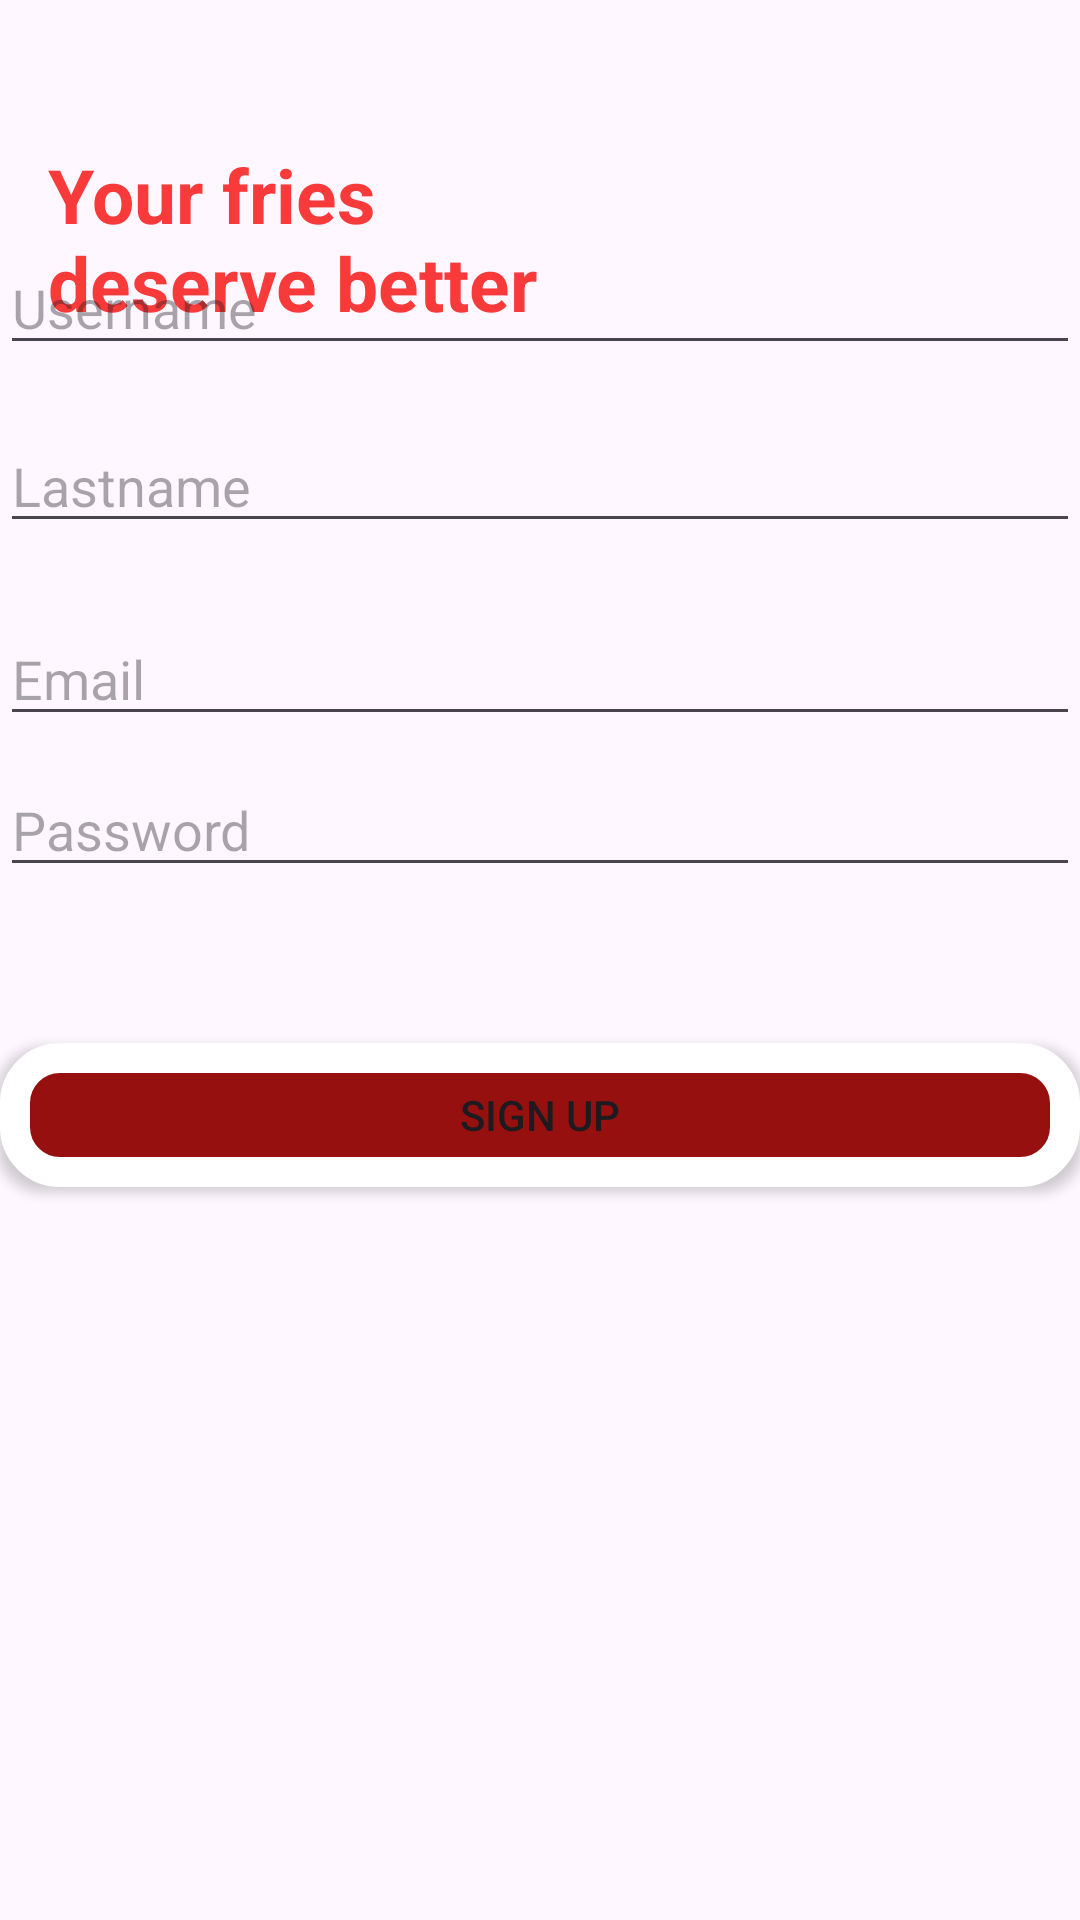

Produce the Android XML layout that renders to this screen, including the resource entries it uses.
<!-- AndroidManifest.xml: application theme Theme.Dayone -->
<!-- res/layout/activity_project.xml -->
<?xml version="1.0" encoding="utf-8"?>
<androidx.constraintlayout.widget.ConstraintLayout xmlns:android="http://schemas.android.com/apk/res/android"
    xmlns:app="http://schemas.android.com/apk/res-auto"
    xmlns:tools="http://schemas.android.com/tools"
    android:id="@+id/main"
    android:layout_width="match_parent"
    android:layout_height="match_parent"
    tools:context=".Project_Activity">

    <TextView
        android:id="@+id/textView1"
        android:layout_width="183dp"
        android:layout_height="64dp"
        android:layout_marginStart="16dp"
        android:layout_marginTop="48dp"
        android:layout_marginEnd="210dp"
        android:text="Your fries deserve better"
        android:textColor="@color/red"
        android:textSize="25dp"
        android:textStyle="bold"
        app:layout_constraintEnd_toEndOf="parent"
        app:layout_constraintHorizontal_bias="0.0"
        app:layout_constraintStart_toStartOf="parent"
        app:layout_constraintTop_toTopOf="parent" />

    <EditText
        android:id="@+id/username"
        android:layout_width="match_parent"
        android:layout_height="wrap_content"
        android:layout_marginTop="20dp"
        android:layout_marginBottom="9dp"
        android:hint="Username"
        android:inputType="textPersonName"
        app:counterEnabled="true"
        app:layout_constraintBottom_toTopOf="@+id/lastname"
        app:layout_constraintTop_toBottomOf="@+id/textView1"
        tools:layout_editor_absoluteX="0dp" />

    <EditText
        android:id="@+id/lastname"
        android:layout_width="match_parent"
        android:layout_height="wrap_content"
        android:layout_marginTop="9dp"
        android:layout_marginBottom="14dp"
        android:hint="Lastname"
        android:inputType="textPersonName"
        app:layout_constraintBottom_toTopOf="@+id/email"
        app:layout_constraintTop_toBottomOf="@+id/username"
        tools:layout_editor_absoluteX="0dp" />

    <EditText
        android:id="@+id/email"
        android:layout_width="match_parent"
        android:layout_height="wrap_content"
        android:layout_marginTop="9dp"
        android:layout_marginBottom="8dp"
        android:hint="Email"
        android:inputType="textEmailAddress"
        app:layout_constraintBottom_toTopOf="@+id/password"
        app:layout_constraintTop_toBottomOf="@+id/lastname"
        tools:layout_editor_absoluteX="0dp" />

    <EditText
        android:id="@+id/password"
        android:layout_width="match_parent"
        android:layout_height="wrap_content"
        android:layout_marginTop="1dp"
        android:layout_marginBottom="28dp"
        android:hint="Password"
        android:inputType="textPassword"
        app:layout_constraintBottom_toTopOf="@+id/btn_signup"
        app:layout_constraintTop_toBottomOf="@+id/email"
        tools:layout_editor_absoluteX="-32dp" />

    <Button
        android:id="@+id/btn_signup"
        android:layout_width="match_parent"
        android:layout_height="wrap_content"
        android:layout_marginTop="24dp"
        android:layout_marginBottom="296dp"
        android:background="@drawable/projectxm"
        android:text="Sign Up"
        app:layout_constraintBottom_toBottomOf="parent"
        app:layout_constraintTop_toBottomOf="@+id/password"
        tools:layout_editor_absoluteX="-56dp" />

</androidx.constraintlayout.widget.ConstraintLayout>
<!-- resources referenced by this layout -->
<resources>
  <color name="red">#F83A3A</color>
  <!-- drawable projectxm (drawable) -->
  <?xml version="1.0" encoding="utf-8"?>
  <shape xmlns:android="http://schemas.android.com/apk/res/android"
  
      android:shape="rectangle"
      >
      <corners
          android:radius="15dp"
          />
      <stroke
          android:width="10dp"
          android:color="@color/white"/>
  
      <solid android:color="@color/maroon"/>
  
  </shape>
  <style name="Theme.Dayone" parent="Base.Theme.Dayone" />
  <color name="white">#FFFFFFFF</color>
  <color name="maroon">#971010</color>
  <style name="Base.Theme.Dayone" parent="Theme.Material3.DayNight.NoActionBar">
          
          
      </style>
</resources>
